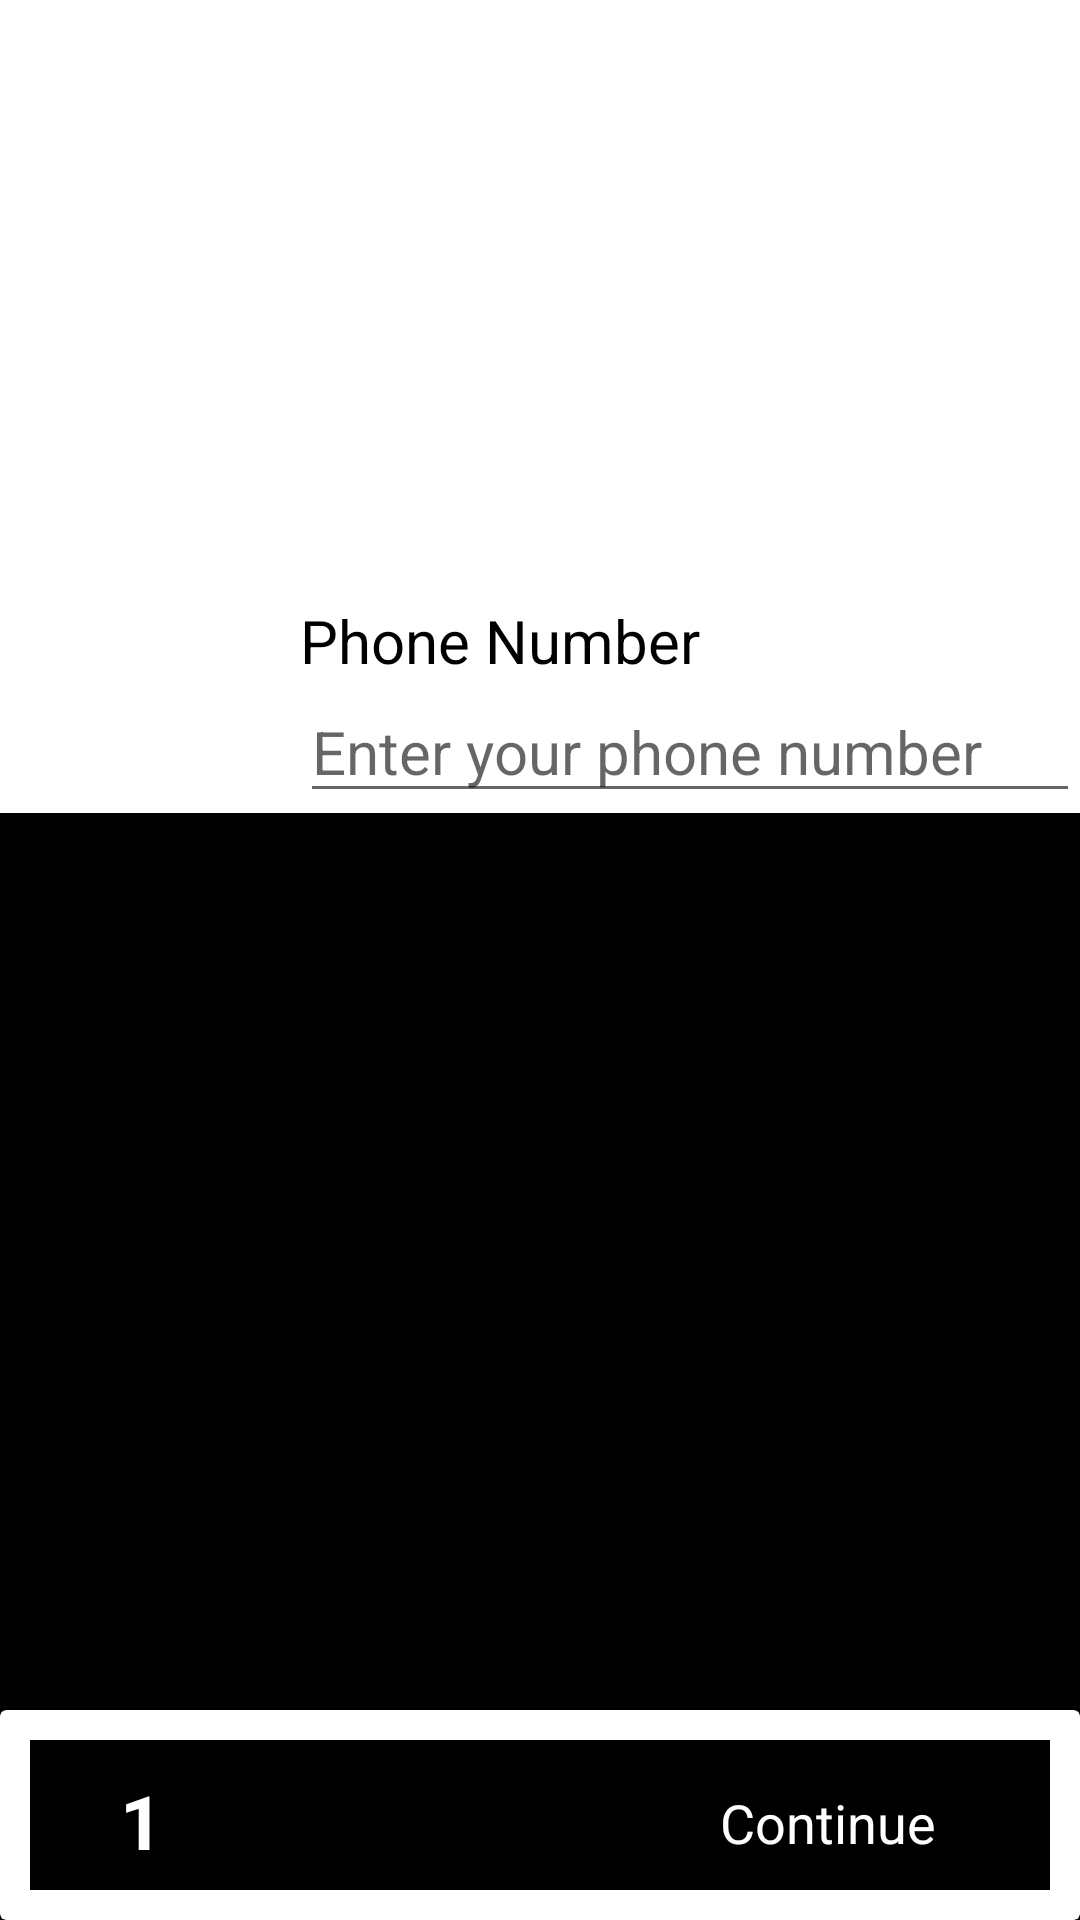

The Android layout XML behind this screen, and the referenced resources:
<!-- AndroidManifest.xml: application theme Theme.Dikkate -->
<!-- res/layout/activity_phone.xml -->
<?xml version="1.0" encoding="utf-8"?>
<RelativeLayout xmlns:android="http://schemas.android.com/apk/res/android"
    xmlns:app="http://schemas.android.com/apk/res-auto"
    xmlns:tools="http://schemas.android.com/tools"
    android:layout_width="match_parent"
    android:layout_height="match_parent"
    tools:context=".Activity.Phone">



    <TextView
        android:layout_marginTop="200dp"
        android:layout_marginLeft="100dp"
        android:layout_width="match_parent"
        android:textSize="20dp"
        android:id="@+id/a"
        android:textColor="#000000"
        android:layout_height="wrap_content"
        android:text="Phone Number"

        />
    <EditText
        android:layout_width="match_parent"
        android:layout_height="wrap_content"
        android:layout_below="@+id/a"
        android:hint="Enter your phone number"
        android:layout_marginStart="100dp"
        android:id="@+id/b"
        android:textSize="20sp"
        android:inputType="phone"
        />

    <LinearLayout
        android:layout_width="match_parent"
        android:layout_below="@+id/b"
        android:background="#000000"
        android:orientation="vertical"
        android:layout_height="400dp">


    </LinearLayout>

    <RelativeLayout
        android:layout_width="match_parent"
        android:layout_height="wrap_content">

        <androidx.cardview.widget.CardView
            android:layout_width="match_parent"
            android:layout_height="70dp"
            android:id="@+id/Cart_Phone"
            android:elevation="30dp"
            android:layout_alignParentBottom="true"
            android:background="#000000">

            <LinearLayout
                android:layout_width="match_parent"
                android:layout_height="match_parent"
                android:id="@+id/CartLinear_Phone"
                android:layout_margin="10dp"
                android:background="#000000">

                <TextView
                    android:id="@+id/no_of_orders_Phone"
                    android:layout_width="40dp"
                    android:layout_height="40dp"
                    android:layout_marginLeft="30dp"
                    android:layout_marginTop="10dp"
                    android:text="1"
                    android:textColor="#ffffff"
                    android:textSize="25dp"
                    android:textStyle="bold" />

                <TextView
                    android:layout_width="wrap_content"
                    android:layout_height="40dp"
                    android:layout_marginLeft="160dp"
                    android:layout_marginTop="8dp"
                    android:text="Continue"
                    android:textColor="#ffffff"
                    android:textSize="18dp"

                    />
            </LinearLayout>


        </androidx.cardview.widget.CardView>

    </RelativeLayout>



</RelativeLayout>
<!-- resources referenced by this layout -->
<resources>
  <style name="Theme.Dikkate" parent="Theme.MaterialComponents.DayNight.DarkActionBar">
          
          <item name="colorPrimary">#000000</item>
          <item name="colorPrimaryVariant">#000000</item>
          <item name="colorOnPrimary">@color/white</item>
          
          <item name="colorSecondary">@color/teal_200</item>
          <item name="colorSecondaryVariant">@color/teal_700</item>
          <item name="colorOnSecondary">#FFFFFF</item>
          
          <item name="android:statusBarColor" tools:targetApi="l">?attr/colorPrimaryVariant</item>
          
      </style>
  <color name="white">#FFFFFFFF</color>
  <color name="teal_200">#FF03DAC5</color>
  <color name="teal_700">#FF018786</color>
</resources>
